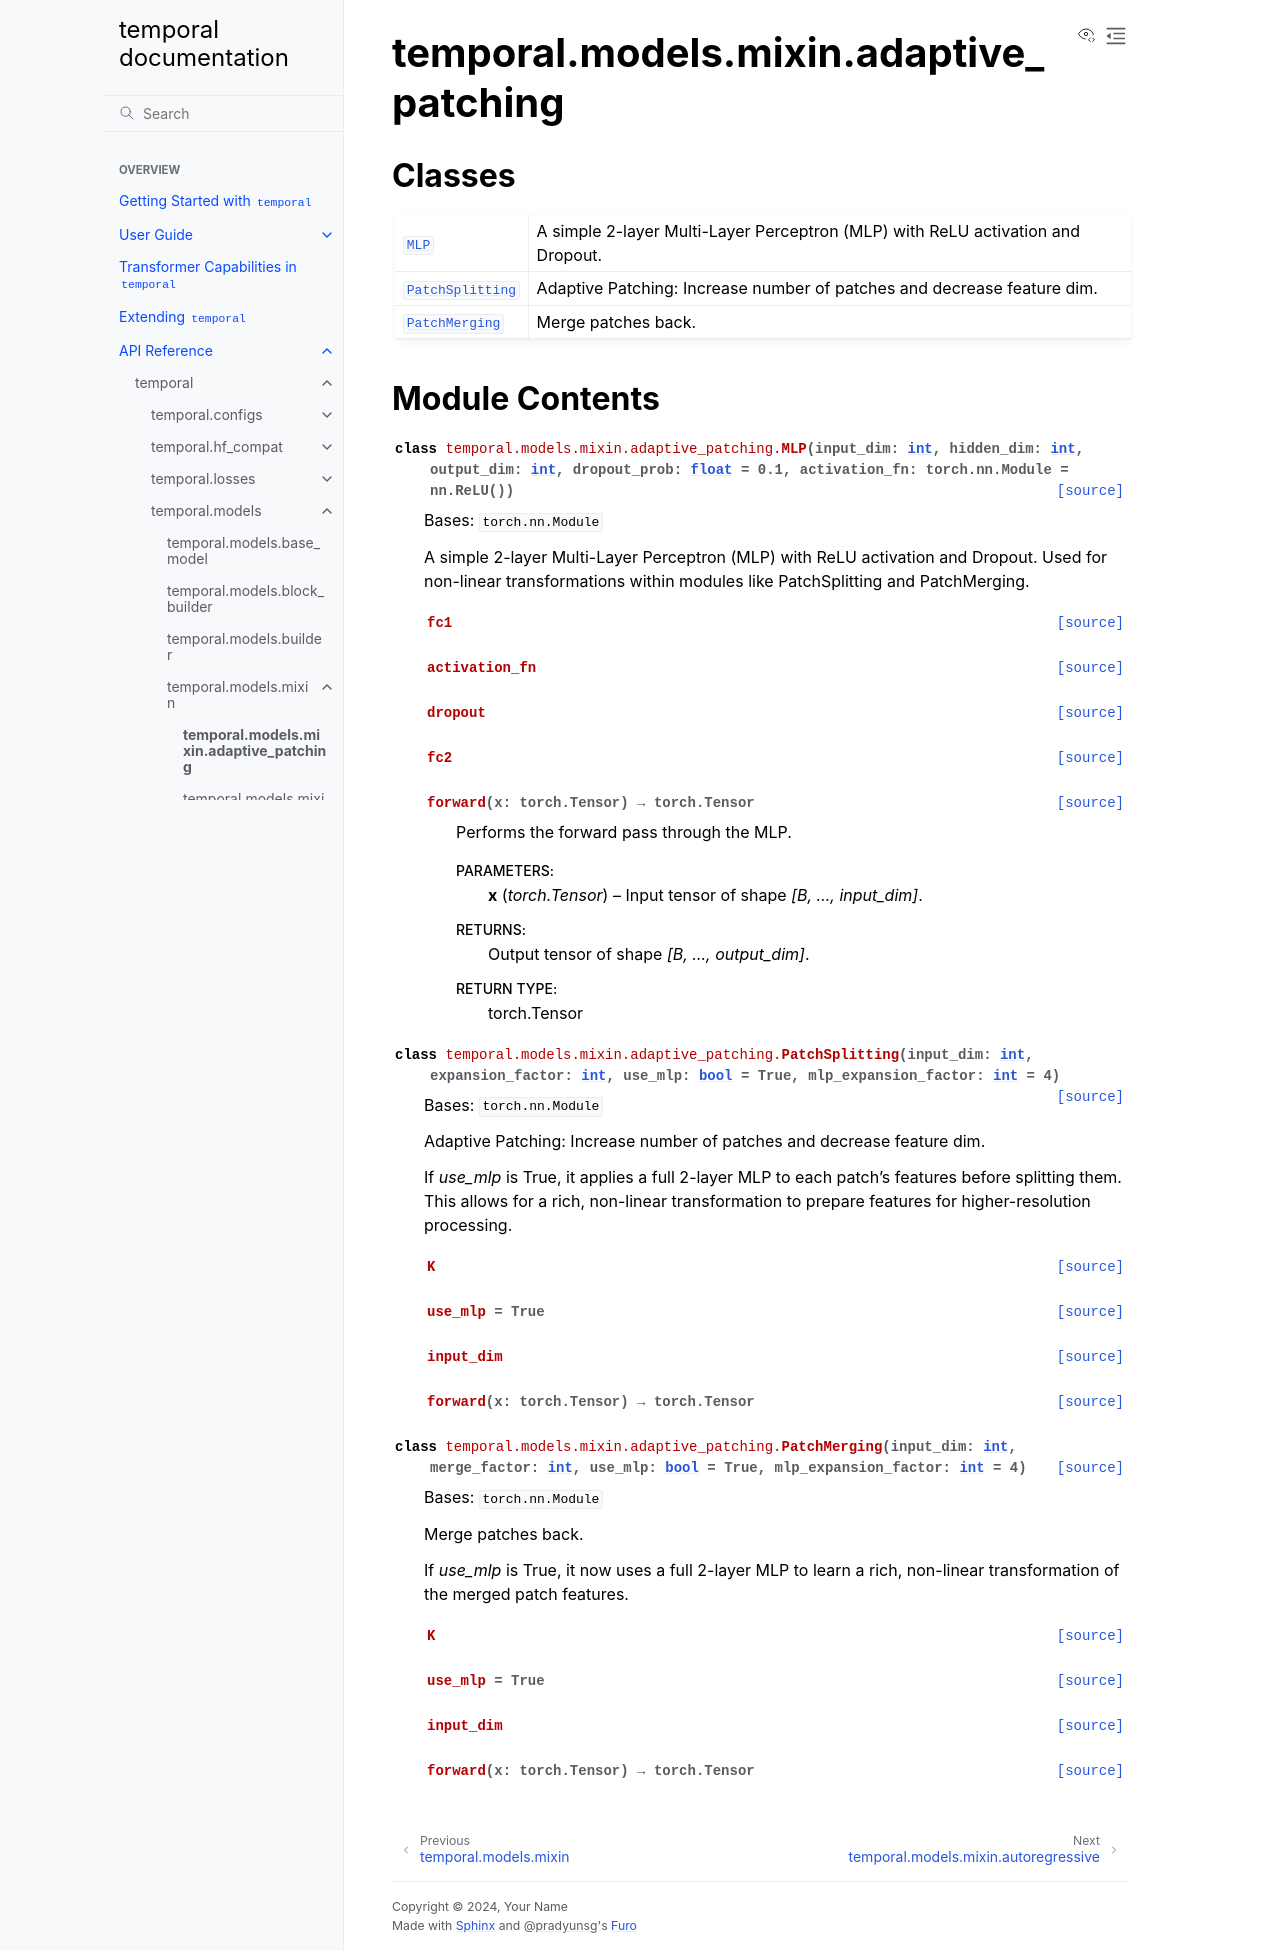

repository: TensorLink-AI/temporal · page: api/temporal/models/mixin/adaptive_patching/index.html · generator: sphinx

temporal.models.mixin.adaptive_patching
=======================================

.. py:module:: temporal.models.mixin.adaptive_patching


Classes
-------

.. autoapisummary::

   temporal.models.mixin.adaptive_patching.MLP
   temporal.models.mixin.adaptive_patching.PatchSplitting
   temporal.models.mixin.adaptive_patching.PatchMerging


Module Contents
---------------

.. py:class:: MLP(input_dim: int, hidden_dim: int, output_dim: int, dropout_prob: float = 0.1, activation_fn: torch.nn.Module = nn.ReLU())

   Bases: :py:obj:`torch.nn.Module`


   A simple 2-layer Multi-Layer Perceptron (MLP) with ReLU activation and Dropout.
   Used for non-linear transformations within modules like PatchSplitting and PatchMerging.


   .. py:attribute:: fc1


   .. py:attribute:: activation_fn


   .. py:attribute:: dropout


   .. py:attribute:: fc2


   .. py:method:: forward(x: torch.Tensor) -> torch.Tensor

      Performs the forward pass through the MLP.

      :param x: Input tensor of shape `[B, ..., input_dim]`.
      :type x: torch.Tensor

      :returns: Output tensor of shape `[B, ..., output_dim]`.
      :rtype: torch.Tensor



.. py:class:: PatchSplitting(input_dim: int, expansion_factor: int, use_mlp: bool = True, mlp_expansion_factor: int = 4)

   Bases: :py:obj:`torch.nn.Module`


   Adaptive Patching: Increase number of patches and decrease feature dim.

   If `use_mlp` is True, it applies a full 2-layer MLP to each patch's features
   before splitting them. This allows for a rich, non-linear transformation
   to prepare features for higher-resolution processing.


   .. py:attribute:: K


   .. py:attribute:: use_mlp
      :value: True



   .. py:attribute:: input_dim


   .. py:method:: forward(x: torch.Tensor) -> torch.Tensor


.. py:class:: PatchMerging(input_dim: int, merge_factor: int, use_mlp: bool = True, mlp_expansion_factor: int = 4)

   Bases: :py:obj:`torch.nn.Module`


   Merge patches back.

   If `use_mlp` is True, it now uses a full 2-layer MLP to learn a rich,
   non-linear transformation of the merged patch features.


   .. py:attribute:: K


   .. py:attribute:: use_mlp
      :value: True



   .. py:attribute:: input_dim


   .. py:method:: forward(x: torch.Tensor) -> torch.Tensor
